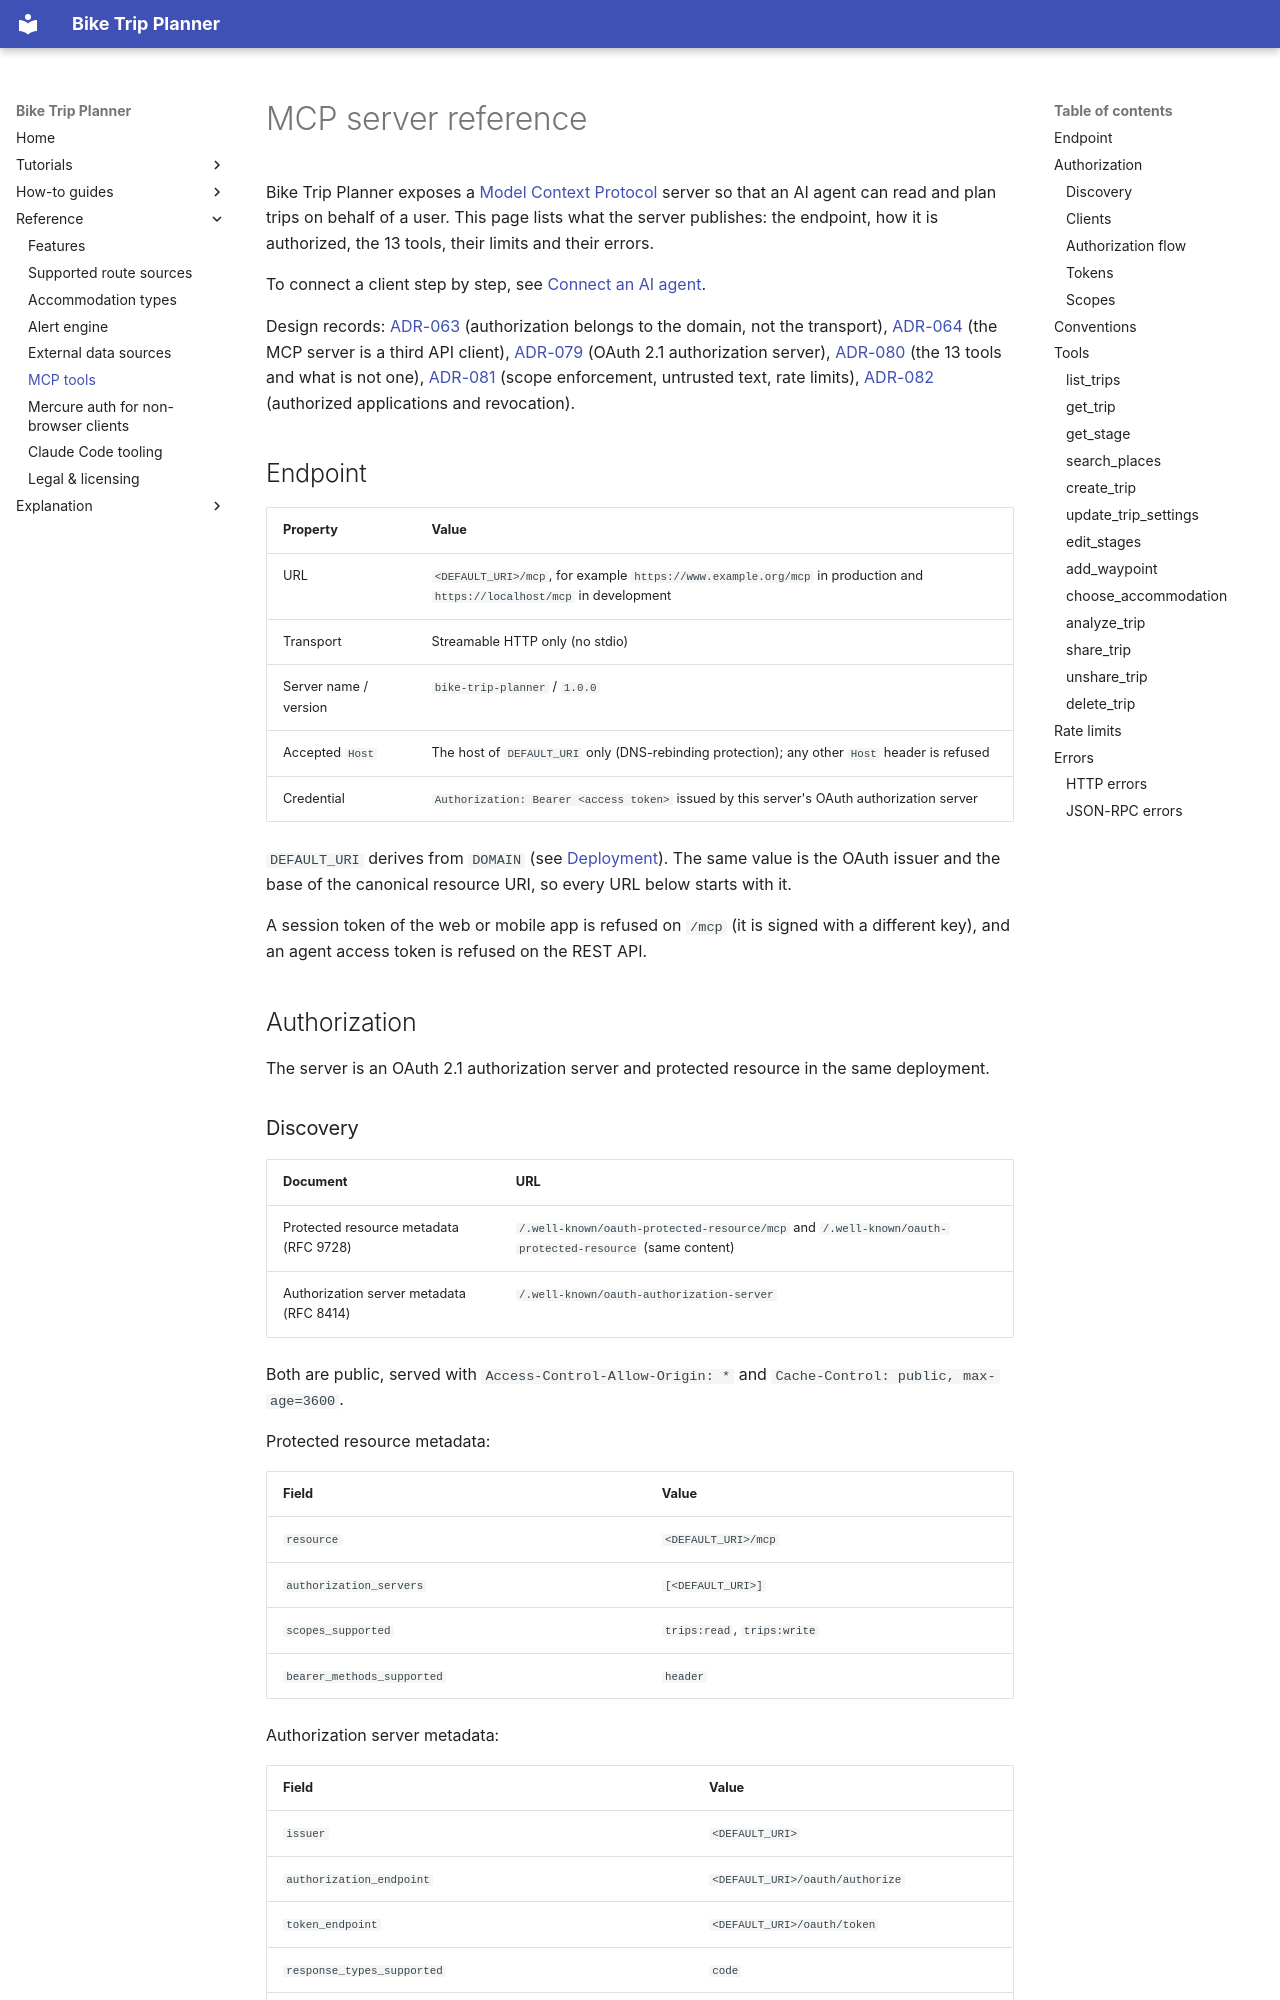

repository: vincentchalamon/bike-trip-planner · page: mcp-tools/index.html · generator: mkdocs

# MCP server reference

Bike Trip Planner exposes a [Model Context Protocol](https://modelcontextprotocol.io) server so
that an AI agent can read and plan trips on behalf of a user. This page lists what the server
publishes: the endpoint, how it is authorized, the 13 tools, their limits and their errors.

To connect a client step by step, see [Connect an AI agent](connect-an-ai-agent.md).

Design records: [ADR-063](adr/adr-063-transport-agnostic-authorization.md) (authorization
belongs to the domain, not the transport), [ADR-064](adr/adr-064-mcp-server-as-third-api-client.md)
(the MCP server is a third API client), [ADR-079](adr/adr-079-authorizing-an-agent-without-giving-it-a-session.md)
(OAuth 2.1 authorization server), [ADR-080](adr/adr-080-thirteen-tools-and-everything-that-is-not-one.md)
(the 13 tools and what is not one), [ADR-081](adr/adr-081-what-an-agent-can-make-the-server-believe-say-and-do.md)
(scope enforcement, untrusted text, rate limits), [ADR-082](adr/adr-082-the-table-carries-the-dates-the-tokens-carry-the-truth.md)
(authorized applications and revocation).

## Endpoint

| Property | Value |
|---|---|
| URL | `<DEFAULT_URI>/mcp`, for example `https://www.example.org/mcp` in production and `https://localhost/mcp` in development |
| Transport | Streamable HTTP only (no stdio) |
| Server name / version | `bike-trip-planner` / `1.0.0` |
| Accepted `Host` | The host of `DEFAULT_URI` only (DNS-rebinding protection); any other `Host` header is refused |
| Credential | `Authorization: Bearer <access token>` issued by this server's OAuth authorization server |

`DEFAULT_URI` derives from `DOMAIN` (see [Deployment](deployment.md)). The same value is the
OAuth issuer and the base of the canonical resource URI, so every URL below starts with it.

A session token of the web or mobile app is refused on `/mcp` (it is signed with a different
key), and an agent access token is refused on the REST API.

## Authorization

The server is an OAuth 2.1 authorization server and protected resource in the same deployment.
